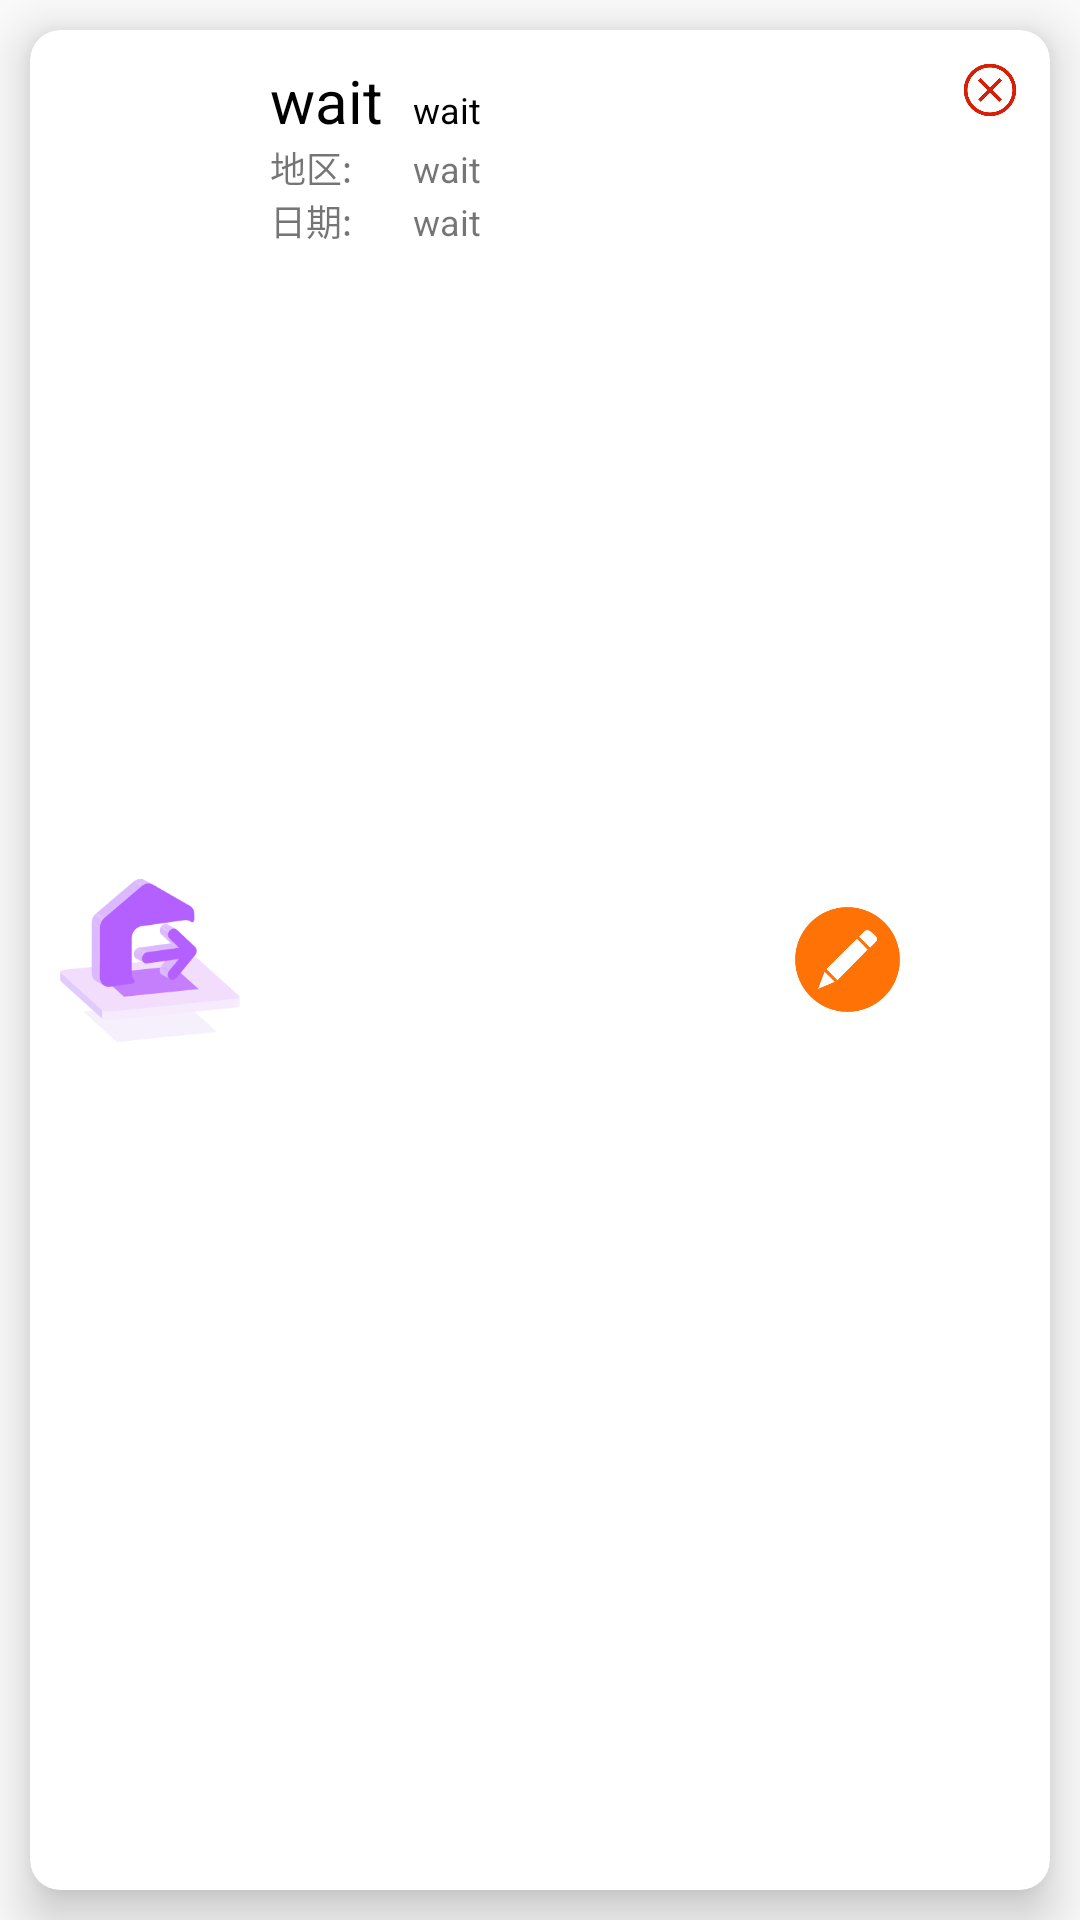

This screen was rendered from an Android layout file. Write that file and the resources it references.
<!-- AndroidManifest.xml: application theme Theme.ExpressSortingSystemDesign -->
<!-- res/layout/record_listview_item.xml -->
<?xml version="1.0" encoding="utf-8"?>

<LinearLayout xmlns:android="http://schemas.android.com/apk/res/android"
    xmlns:app="http://schemas.android.com/apk/res-auto"
    android:layout_width="match_parent"
    android:layout_height="wrap_content"
    android:layout_margin="10dp"
    android:orientation="vertical">


    <androidx.cardview.widget.CardView
        android:layout_width="match_parent"
        android:layout_height="match_parent"
        android:layout_margin="10dp"
        android:layout_weight="1"
        app:cardCornerRadius="10dp"
        app:cardElevation="10dp"
        app:contentPadding="10dp">

        <LinearLayout
            android:layout_width="match_parent"
            android:layout_height="match_parent"
            android:gravity="center"
            android:orientation="horizontal">

            <ImageView
                android:id="@+id/packageImage"
                android:layout_width="60dp"
                android:layout_height="60dp"
                android:src="@drawable/power_selector" />

            <LinearLayout
                android:layout_width="0dp"
                android:layout_height="match_parent"
                android:layout_weight="1"
                android:orientation="vertical"
                android:paddingStart="10dp"
                android:paddingEnd="10dp">


                <TableLayout
                    android:layout_width="match_parent"
                    android:layout_height="wrap_content"
                    android:layout_weight="1">

                    <TableRow>

                        <TextView
                            android:id="@+id/packageText"
                            android:layout_width="match_parent"
                            android:layout_height="wrap_content"
                            android:text="wait"
                            android:textColor="@color/black"
                            android:textSize="20sp" />

                        <TextView
                            android:id="@+id/packageOutText"
                            android:layout_marginStart="10dp"
                            android:layout_weight="1"
                            android:text="wait"
                            android:textColor="@color/black"
                            android:textSize="12sp" />
                    </TableRow>

                    <TableRow>

                        <TextView
                            android:layout_width="match_parent"
                            android:layout_height="wrap_content"
                            android:text="地区:"
                            android:textSize="12sp" />

                        <TextView
                            android:id="@+id/locationText"
                            android:layout_width="match_parent"
                            android:layout_height="wrap_content"
                            android:layout_marginStart="10dp"
                            android:text="wait"
                            android:textSize="12sp" />
                    </TableRow>

                    <TableRow>

                        <TextView
                            android:layout_width="match_parent"
                            android:layout_height="wrap_content"
                            android:text="日期:"
                            android:textSize="12sp" />

                        <TextView
                            android:id="@+id/dateTimeText"
                            android:layout_width="match_parent"
                            android:layout_height="wrap_content"
                            android:layout_marginStart="10dp"
                            android:text="wait"
                            android:textSize="12sp" />
                    </TableRow>
                </TableLayout>


            </LinearLayout>

            <ImageView
                android:id="@+id/updateBtn"
                android:layout_width="35dp"
                android:layout_height="35dp"
                android:layout_marginEnd="20dp"
                android:src="@mipmap/update" />

            <ImageView
                android:id="@+id/deleteBtn"
                android:layout_width="20dp"
                android:layout_height="20dp"
                android:layout_gravity="center|top"
                android:src="@mipmap/delete" />
        </LinearLayout>
    </androidx.cardview.widget.CardView>


</LinearLayout>
<!-- resources referenced by this layout -->
<resources>
  <color name="black">#FF000000</color>
  <!-- drawable power_selector (drawable) -->
  <?xml version="1.0" encoding="utf-8"?>
  
  <selector xmlns:android="http://schemas.android.com/apk/res/android">
      <item android:drawable="@mipmap/in1" android:state_selected="true" />
      <item android:drawable="@mipmap/in0" android:state_selected="false" />
  </selector>
  <!-- mipmap delete: png bitmap (mipmap-hdpi, 6332 bytes) -->
  <!-- mipmap update: png bitmap (mipmap-hdpi, 5499 bytes) -->
  <style name="Theme.ExpressSortingSystemDesign" parent="Base.Theme.ExpressSortingSystemDesign" />
  <style name="Base.Theme.ExpressSortingSystemDesign" parent="Theme.MaterialComponents.DayNight.NoActionBar.Bridge">
          
          
      </style>
</resources>
